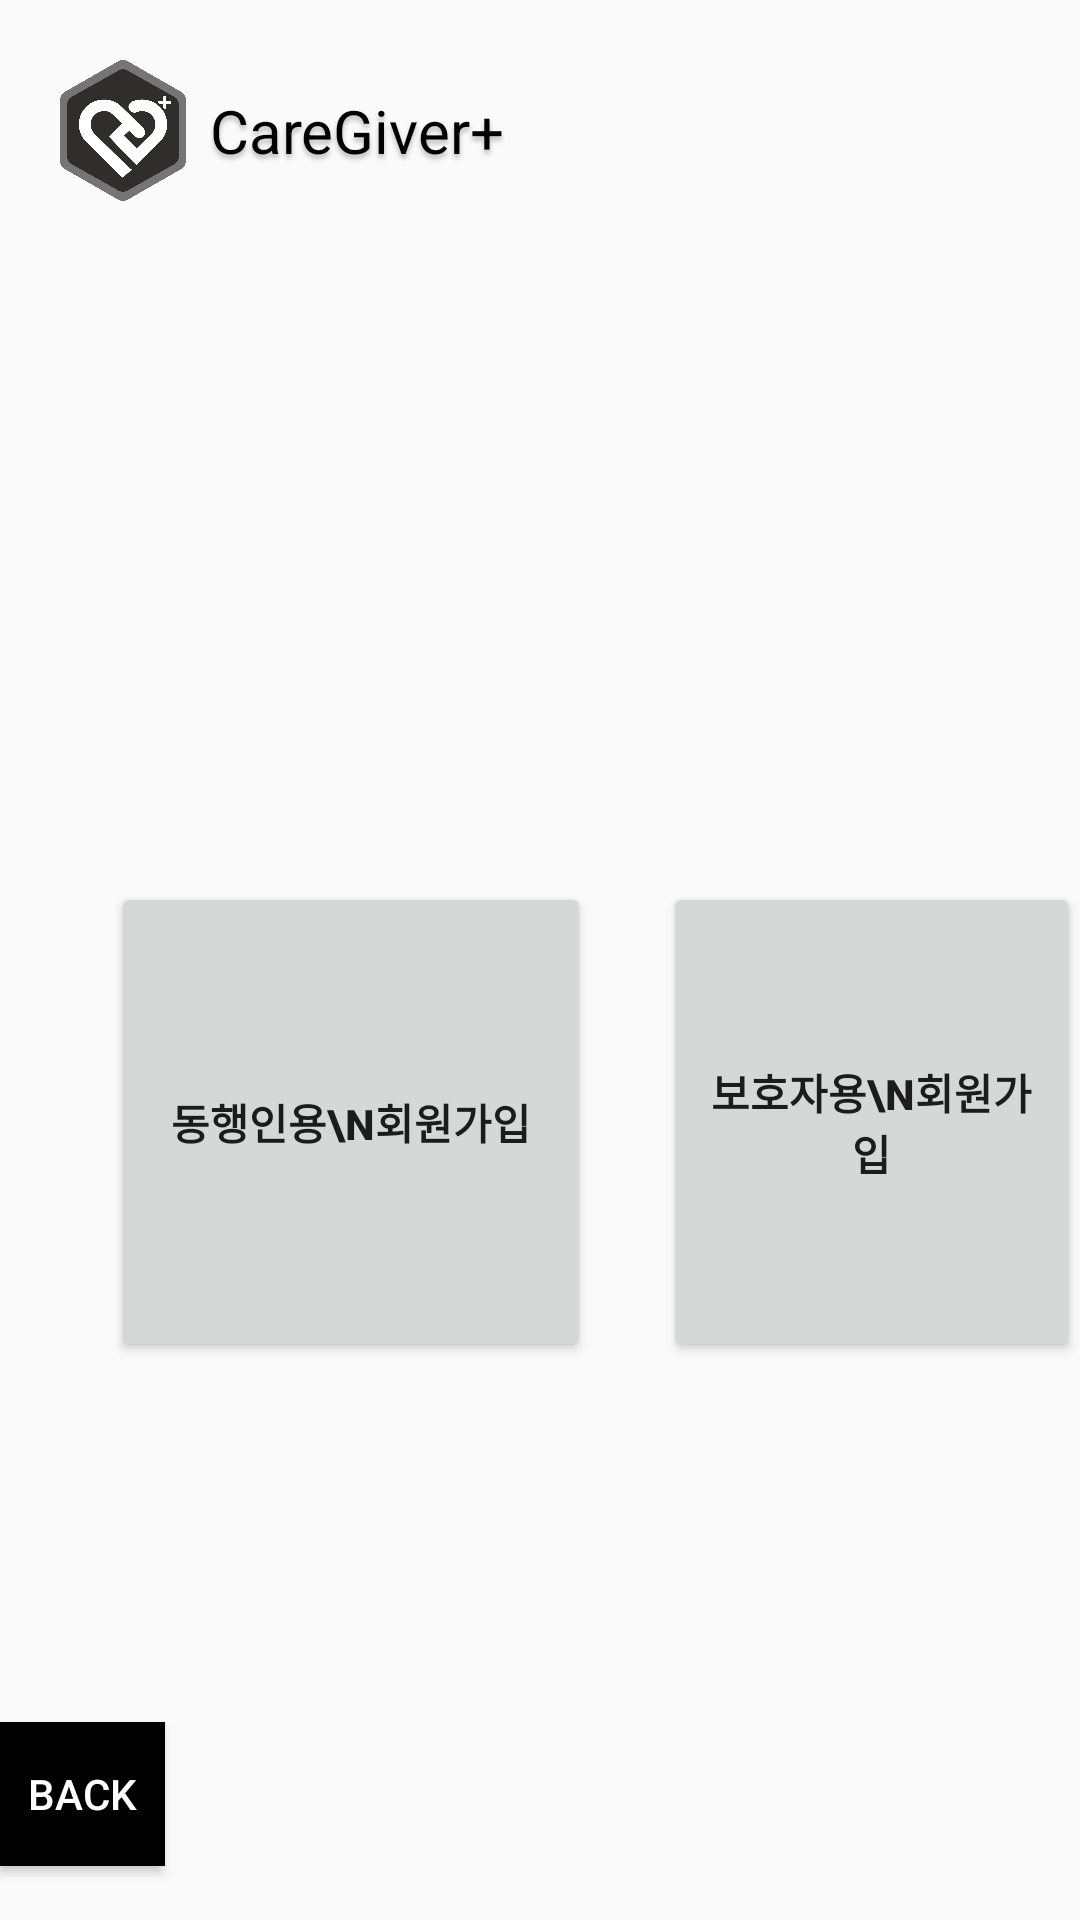

Produce the Android XML layout that renders to this screen, including the resource entries it uses.
<!-- AndroidManifest.xml: application theme Theme.Caregiver -->
<!-- res/layout/signup_main.xml -->
<?xml version="1.0" encoding="utf-8"?>
<RelativeLayout xmlns:android="http://schemas.android.com/apk/res/android"
    android:layout_width="match_parent"
    android:layout_height="match_parent">
    
    <ImageView
        android:layout_width="42dp"
        android:layout_height="47dp"
        android:layout_alignParentLeft="true"
        android:layout_marginLeft="20dp"
        android:layout_alignParentTop="true"
        android:layout_marginTop="20dp"
        android:clipToOutline="true"
        android:background="@drawable/icon"/>
    
    <TextView
        android:id="@+id/caregiver_"
        android:layout_width="wrap_content"
        android:layout_height="wrap_content"
        android:layout_alignParentLeft="true"
        android:layout_alignParentTop="true"
        android:layout_marginLeft="70dp"
        android:layout_marginTop="30dp"
        android:gravity="top"
        android:text="@string/caregiver_"
        android:textAppearance="@style/caregiver_mini" />

    
    <Button
        android:id="@+id/caregiver_signUp"
        android:layout_width="160dp"
        android:layout_height="160dp"
        android:layout_alignParentLeft="true"
        android:layout_alignParentTop="true"
        android:layout_marginLeft="37dp"
        android:layout_marginTop="294dp"
        android:text="동행인용\n회원가입"
        android:textStyle="bold"
        android:src="@drawable/signup_button" />

    
    <Button
        android:id="@+id/parent_signUp"
        android:layout_width="160dp"
        android:layout_height="160dp"
        android:layout_alignParentLeft="true"
        android:layout_alignParentTop="true"
        android:layout_marginLeft="221dp"
        android:layout_marginTop="294dp"
        android:text="보호자용\n회원가입"
        android:textStyle="bold"
        android:src="@drawable/signup_button" />

    <Button
        android:id="@+id/Back_button"
        android:layout_width="wrap_content"
        android:layout_height="wrap_content"
        android:layout_alignParentEnd="true"
        android:layout_alignParentBottom="true"
        android:layout_marginEnd="305dp"
        android:layout_marginBottom="18dp"
        android:background="#000000"
        android:text="Back"
        android:textColor="#ffffff" />


</RelativeLayout>
<!-- resources referenced by this layout -->
<resources>
  <!-- drawable icon: png bitmap (drawable, 43046 bytes) -->
  <!-- drawable signup_button (drawable) -->
  <vector
      xmlns:android="http://schemas.android.com/apk/res/android"
      xmlns:aapt="http://schemas.android.com/aapt"
      android:width="160dp"
      android:height="160dp"
      android:viewportWidth="160"
      android:viewportHeight="160"
      >
      <group>
          <clip-path
              android:pathData="M10 0H150C155.523 0 160 4.47715 160 10V150C160 155.523 155.523 160 150 160H10C4.47715 160 0 155.523 0 150V10C0 4.47715 4.47715 0 10 0Z"
              />
          <path
              android:pathData="M0 0V160H160V0"
              android:fillColor="#D9D9D9"
              />
      </group>
  </vector>
  <string name="caregiver_">CareGiver+</string>
  <style name="caregiver_mini">
          <item name="android:textSize">20sp</item>
          <item name="android:textColor">#000000</item>
          <item name="android:shadowColor">#40000000</item>
          <item name="android:shadowDx">0</item>
          <item name="android:shadowDy">4</item>
          <item name="android:shadowRadius">4</item>
      </style>
  <style name="Theme.Caregiver" parent="android:Theme.Material.Light.NoActionBar">
          <item name="android:statusBarColor">@color/purple_700</item>
      </style>
  <!-- not gathered from this repository: default colours our renderer supplied (Android Studio template values) -->
  <color name="purple_700">#FF3700B3</color>
</resources>
